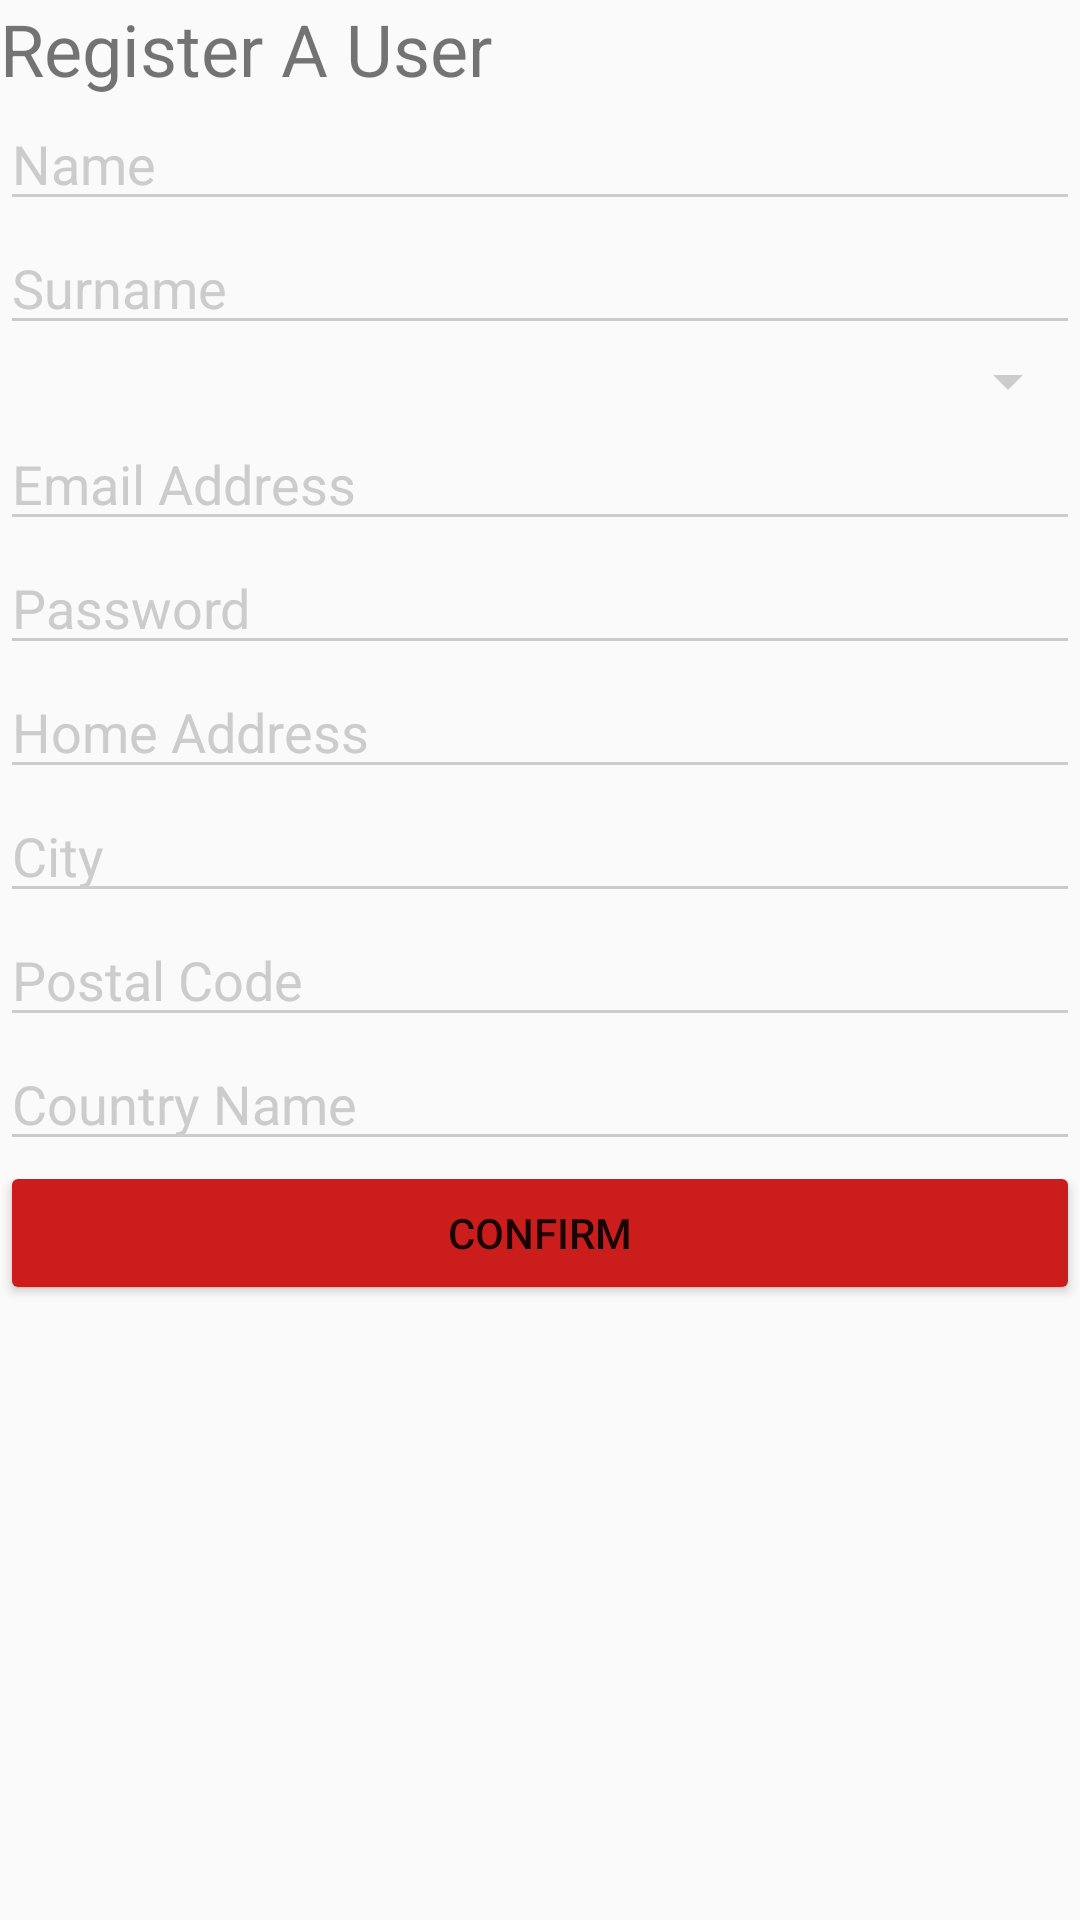

Layout XML and referenced resources for this Android screen:
<!-- AndroidManifest.xml: application theme AppTheme -->
<!-- res/layout/activity_register_page.xml -->
<?xml version="1.0" encoding="utf-8"?>
<LinearLayout xmlns:android="http://schemas.android.com/apk/res/android"
    xmlns:app="http://schemas.android.com/apk/res-auto"
    xmlns:tools="http://schemas.android.com/tools"
    android:layout_width="match_parent"
    android:layout_height="match_parent"
    android:orientation="vertical"
    android:textAlignment="center"
    tools:context=".Register_page">

    <android.support.v4.widget.DrawerLayout
        android:layout_width="match_parent"
        android:id="@+id/salesDrawer"
        android:layout_height="match_parent">

    <ScrollView
        android:layout_width="match_parent"
        android:layout_height="match_parent">

        <LinearLayout
            android:layout_width="match_parent"
            android:layout_height="match_parent"
            android:orientation="vertical">

            <TextView
                android:id="@+id/txtRegister"
                android:layout_width="match_parent"
                android:layout_height="wrap_content"
                android:text="Register A User"
                android:textSize="24sp"

                />

            <EditText
        android:id="@+id/txtName"
        android:layout_width="match_parent"
        android:layout_height="wrap_content"
        android:ems="10"
        android:hint="Name"
        android:inputType="textPersonName"

                />

    <EditText
        android:id="@+id/txtSurname"
        android:layout_width="match_parent"
        android:layout_height="wrap_content"
        android:ems="10"
        android:hint="Surname"
        android:inputType="textPersonName" />

            <Spinner
                android:id="@+id/droplistRoles"
                android:layout_width="match_parent"
                android:layout_height="match_parent"></Spinner>

            <EditText
        android:id="@+id/txtEmail"
        android:layout_width="match_parent"
        android:layout_height="wrap_content"
        android:ems="10"
        android:hint="Email Address"
        android:inputType="textPersonName" />

            <EditText
                android:id="@+id/txtPassword"
                android:layout_width="match_parent"
                android:layout_height="wrap_content"
                android:ems="10"
                android:inputType="textPassword"
                android:hint="Password"/>

            <EditText
        android:id="@+id/txtHomeAddress"
        android:layout_width="match_parent"
        android:layout_height="wrap_content"
        android:ems="10"
        android:hint="Home Address"
        android:inputType="textPostalAddress" />

            <EditText
        android:id="@+id/txtCity"
        android:layout_width="match_parent"
        android:layout_height="wrap_content"
        android:ems="10"
        android:hint="City"
        android:inputType="textPostalAddress" />

            <EditText
                android:id="@+id/txtPostalCode"
                android:layout_width="match_parent"
                android:layout_height="wrap_content"
                android:ems="10"
                android:inputType="textPersonName"
                android:hint="Postal Code" />

            <EditText
                android:id="@+id/txtCountry"
                android:layout_width="match_parent"
                android:layout_height="wrap_content"
                android:ems="10"
                android:inputType="textPersonName"
                android:hint="Country Name" />

            <Button
        android:id="@+id/btnConfirm"
        android:layout_width="match_parent"
        android:layout_height="wrap_content"
        android:text="Confirm" />

        </LinearLayout>

    </ScrollView>

    </android.support.v4.widget.DrawerLayout>

</LinearLayout>
<!-- resources referenced by this layout -->
<resources>
  <style name="AppTheme" parent="Theme.AppCompat.Light.DarkActionBar">
          
          <item name="colorPrimary">@color/colorPrimary</item>
          <item name="colorPrimaryDark">@color/colorPrimaryDark</item>
          <item name="colorAccent">@color/colorAccent</item>
          <item name="cardViewStyle">@style/CardView</item>
  
  
  
  
          <item name="colorControlNormal">@color/iron</item>
          <item name="colorControlActivated">@color/white</item>
          <item name="colorControlHighlight">@color/white</item>
          <item name="android:textColorHint">@color/iron</item>
          <item name="android:navigationBarColor">@color/colorPrimaryDark</item>
          <item name="colorButtonNormal">@color/primary_darker</item>
          <item name="android:colorButtonNormal">@color/primary_darker</item>
          <item name="coordinatorLayoutStyle">@style/Widget.Design.CoordinatorLayout</item>
      </style>
  <color name="colorPrimary">#cccc00</color>
  <color name="colorPrimaryDark">#969603</color>
  <color name="colorAccent">#cccc00</color>
  <color name="iron">#CCCCCC</color>
  <color name="white">#FFFFFF</color>
  <color name="primary_darker">#CC1D1D</color>
</resources>
